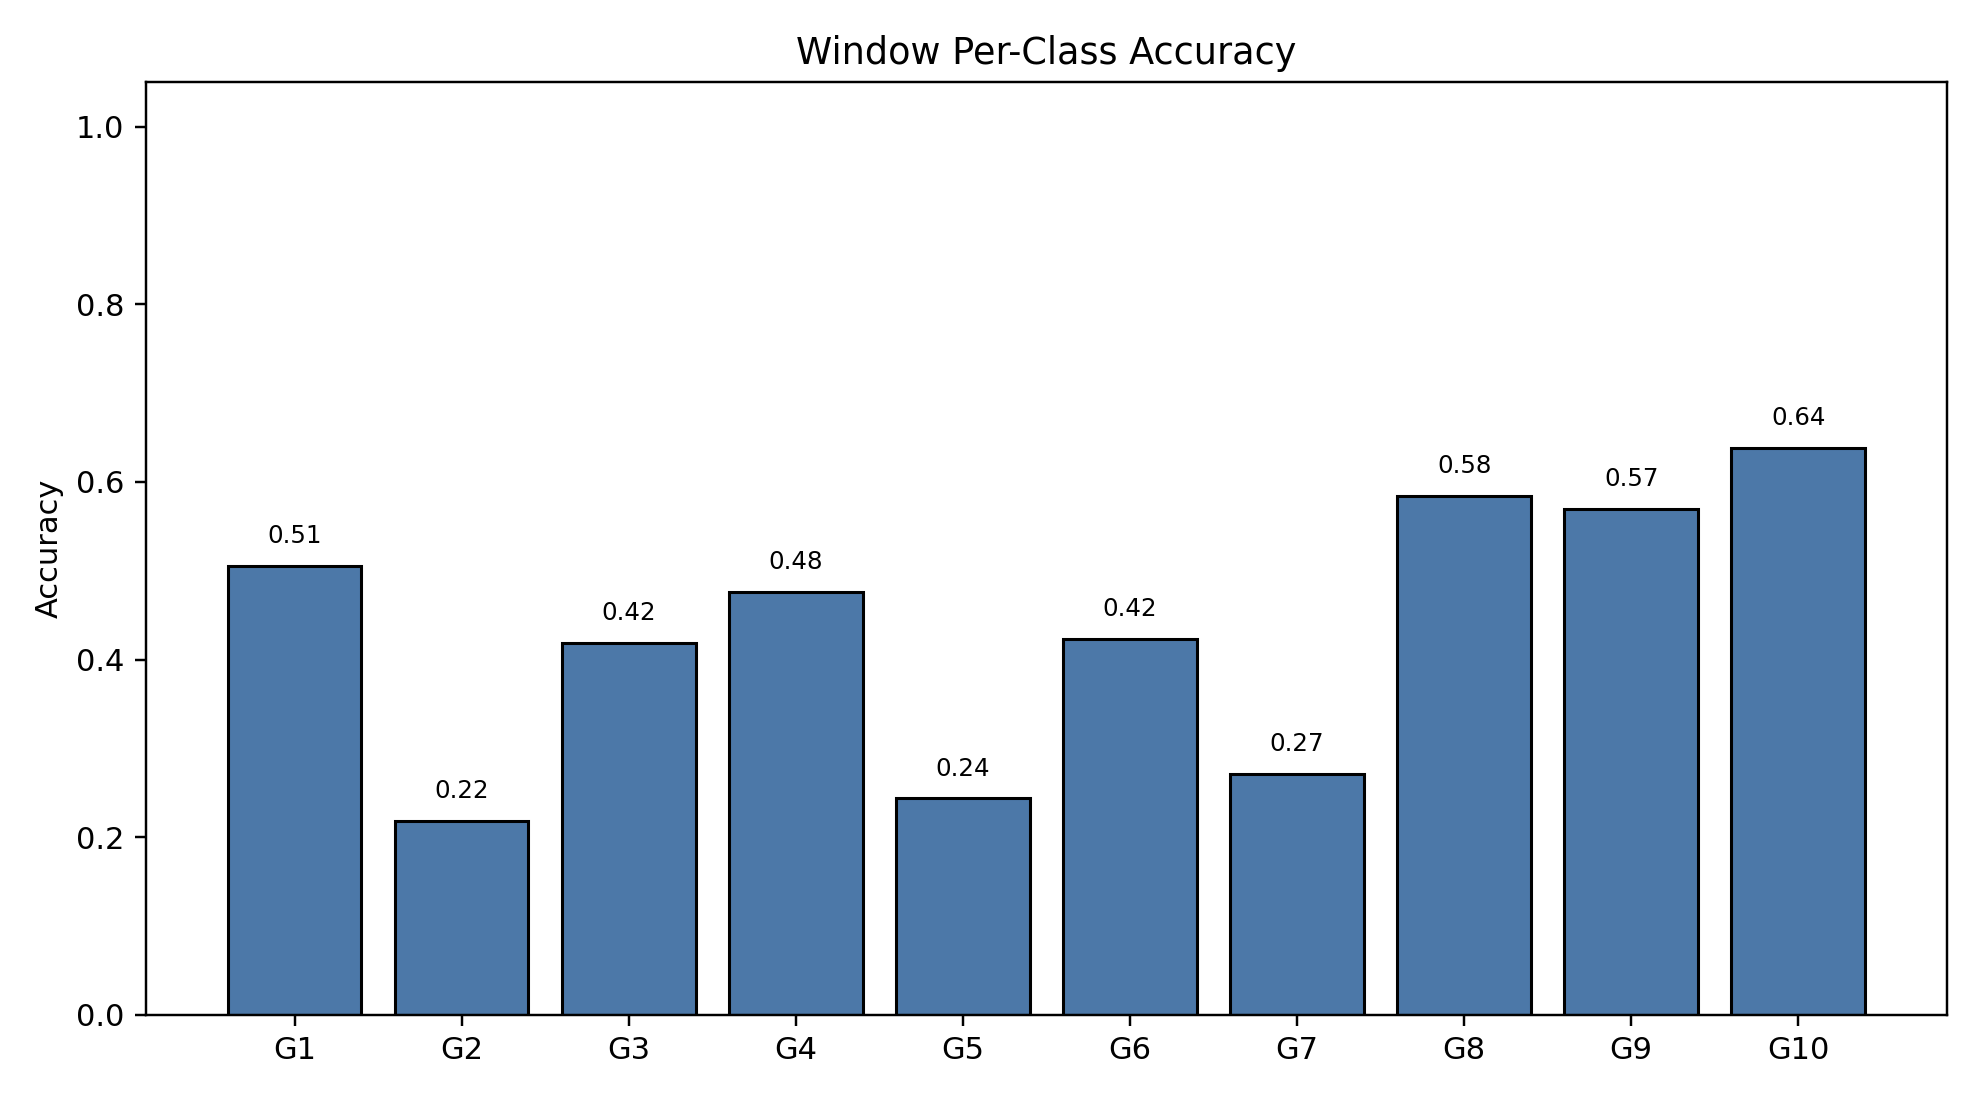

Source data for this figure (header and first rows):
class_index, gesture_id, support, correct, accuracy
0, 1, 790, 399, 0.5051
1, 2, 692, 151, 0.2182
2, 3, 766, 321, 0.4191
3, 4, 743, 354, 0.4764
4, 5, 735, 179, 0.2435
5, 6, 763, 323, 0.4233
6, 7, 755, 205, 0.2715
7, 8, 707, 413, 0.5842
8, 9, 687, 391, 0.5691
9, 10, 683, 436, 0.6384
